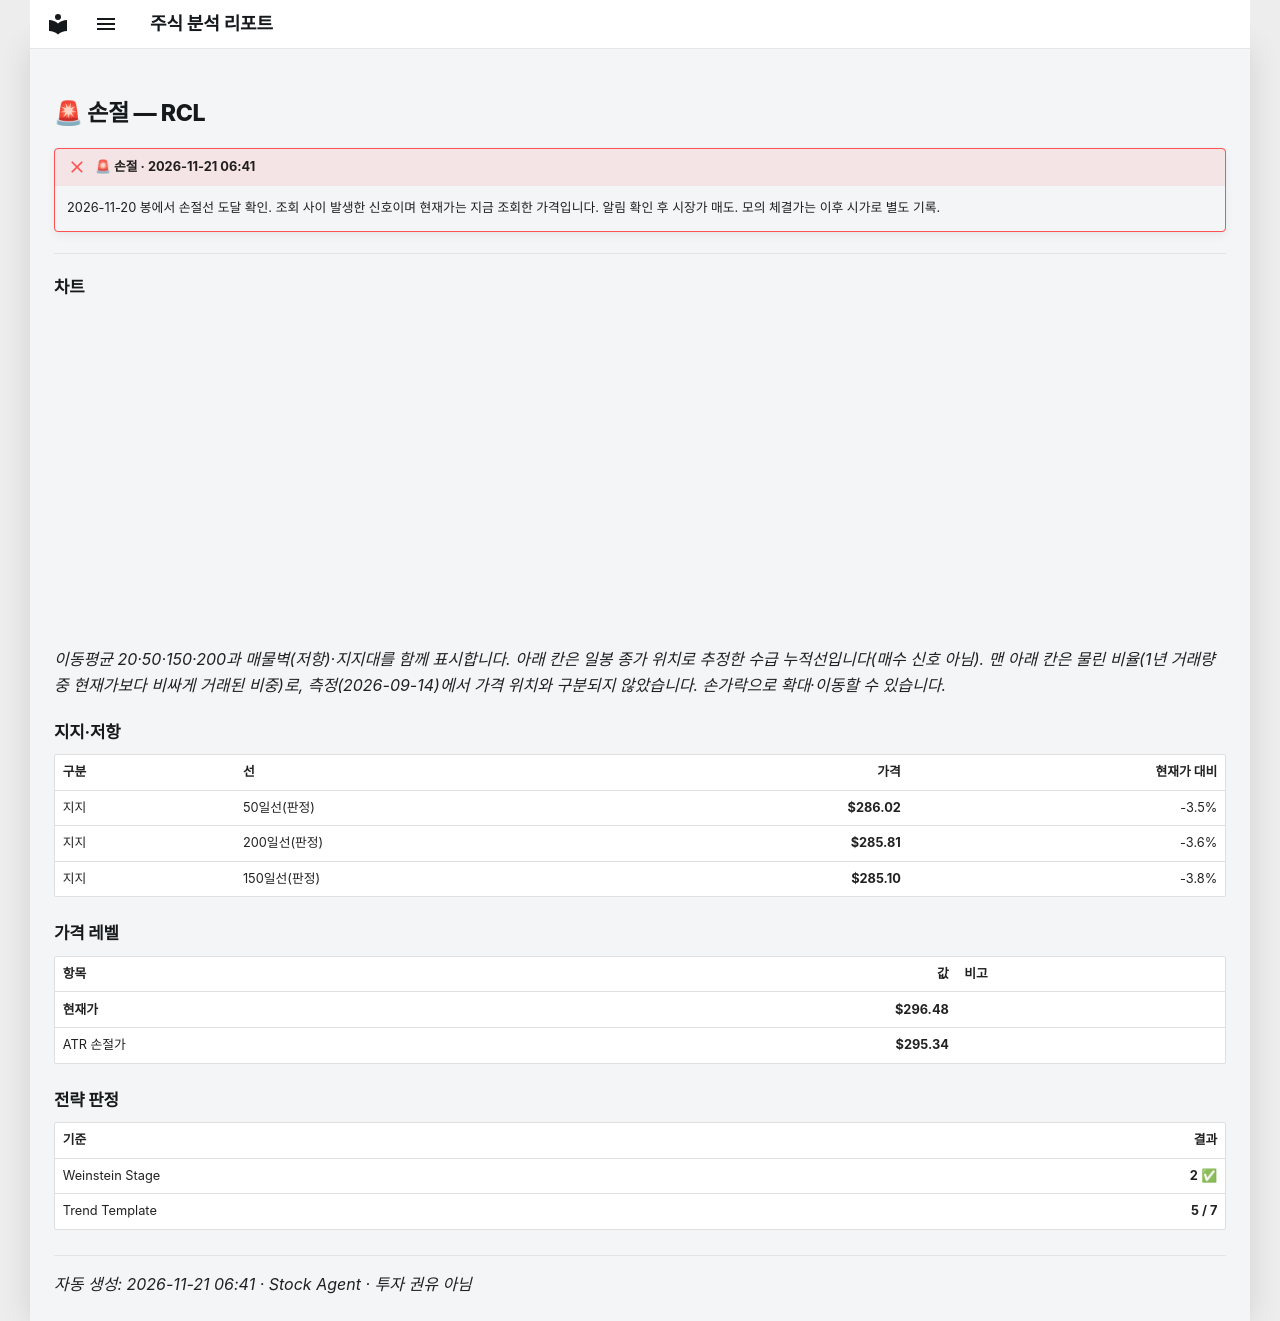

repository: soloandco/stock-reports · page: alerts/20261121-rcl-stop_hit/index.html · generator: mkdocs

---
title: "🚨 손절 — RCL"
ticker: RCL
alert: "🚨 손절"
created: 2026-11-21
comments: true
---

# 🚨 손절 — RCL

!!! failure "🚨 손절 · 2026-11-21 06:41"
    2026-11-20 봉에서 손절선 도달 확인. 조회 사이 발생한 신호이며 현재가는 지금 조회한 가격입니다. 알림 확인 후 시장가 매도. 모의 체결가는 이후 시가로 별도 기록.

---

## 차트

<div class="stock-chart" data-src="../charts/20261121-rcl-stop_hit.json"></div>

_이동평균 20·50·150·200과 매물벽(저항)·지지대를 함께 표시합니다. 아래 칸은 일봉 종가 위치로 추정한 수급 누적선입니다(매수 신호 아님). 맨 아래 칸은 물린 비율(1년 거래량 중 현재가보다 비싸게 거래된 비중)로, 측정(2026-09-14)에서 가격 위치와 구분되지 않았습니다. 손가락으로 확대·이동할 수 있습니다._

## 지지·저항

| 구분 | 선 | 가격 | 현재가 대비 |
|:-----|:---|-----:|-----------:|
| 지지 | 50일선(판정) | **$286.02** | -3.5% |
| 지지 | 200일선(판정) | **$285.81** | -3.6% |
| 지지 | 150일선(판정) | **$285.10** | -3.8% |

## 가격 레벨

| 항목 | 값 | 비고 |
|:-----|---:|:-----|
| **현재가** | **$296.48** | |
| ATR 손절가 | **$295.34** | |

## 전략 판정

| 기준 | 결과 |
|:-----|-----:|
| Weinstein Stage | **2** ✅ |
| Trend Template | **5 / 7** |

---
_자동 생성: 2026-11-21 06:41 · Stock Agent · 투자 권유 아님_
